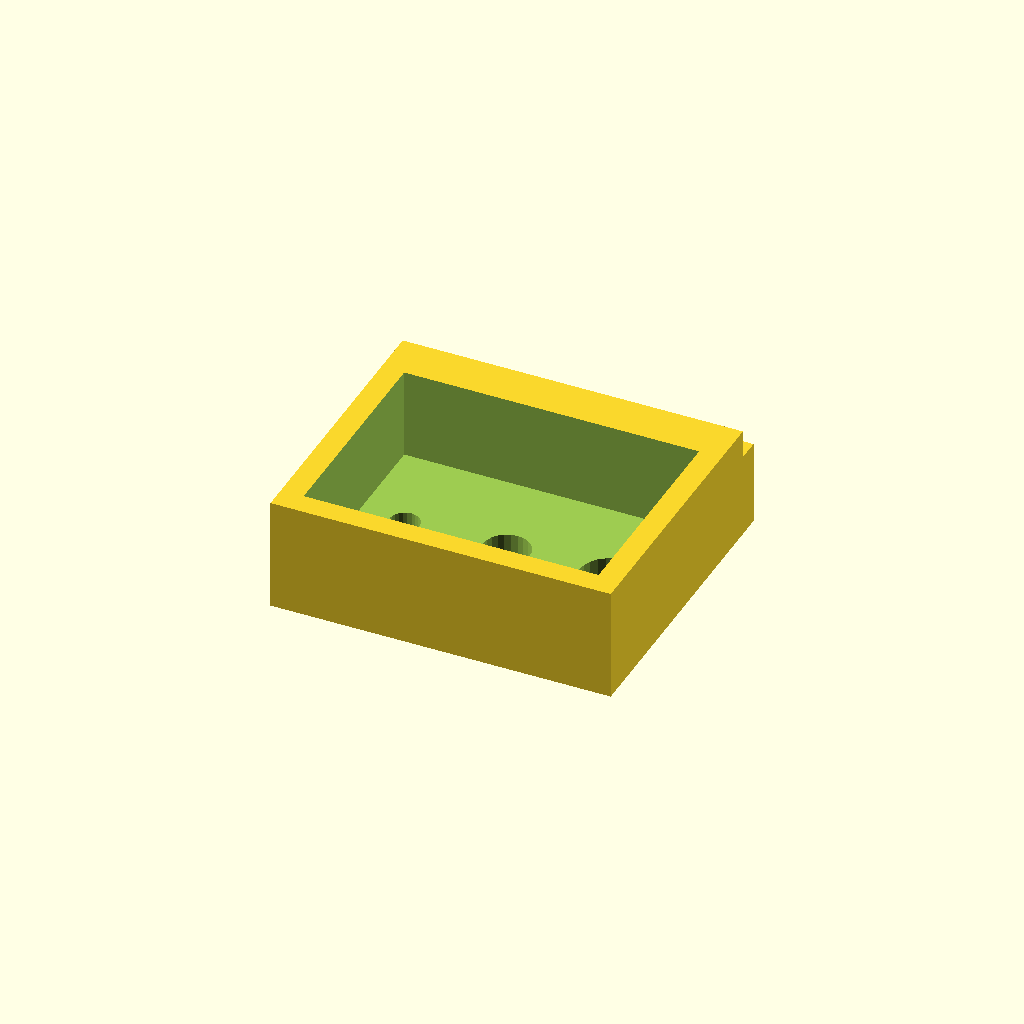
Cell 1: the model at its default parameters.
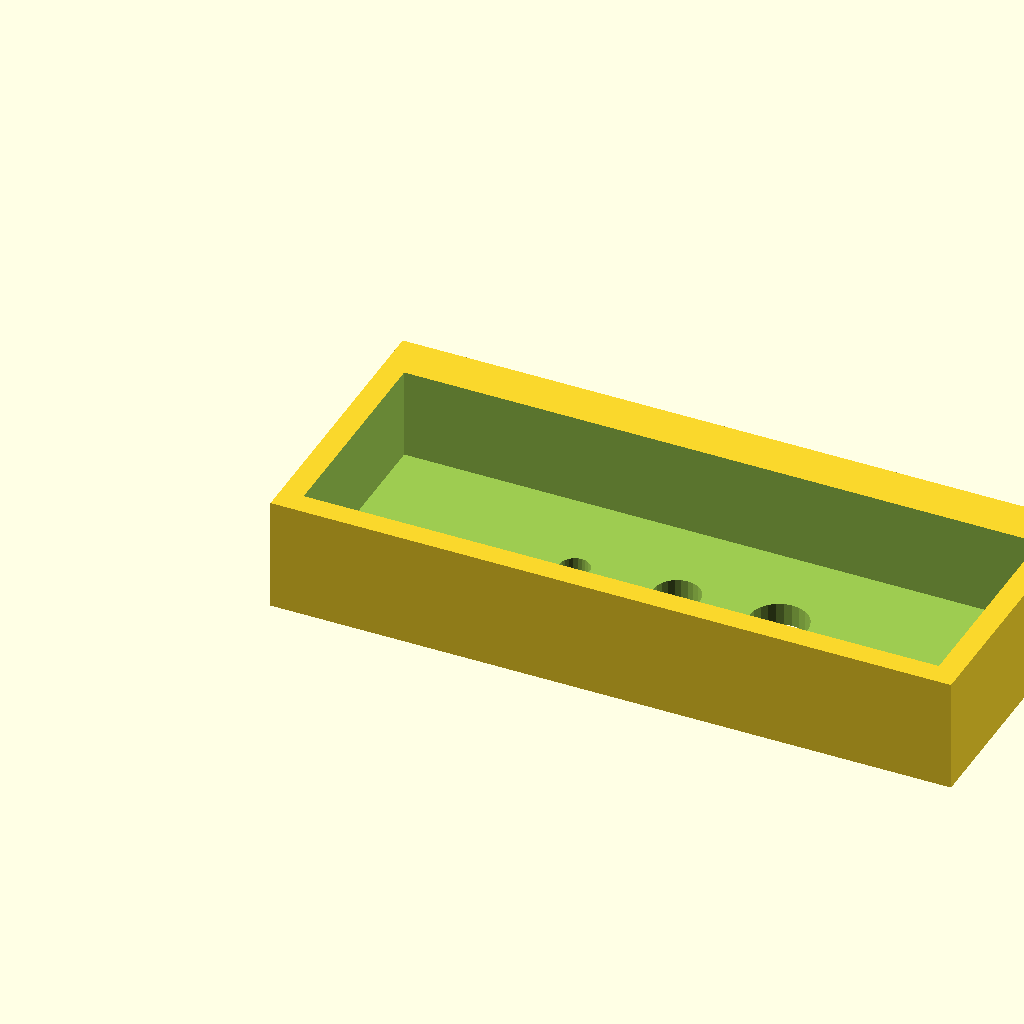
Cell 2: the same model with jig_w = 120.
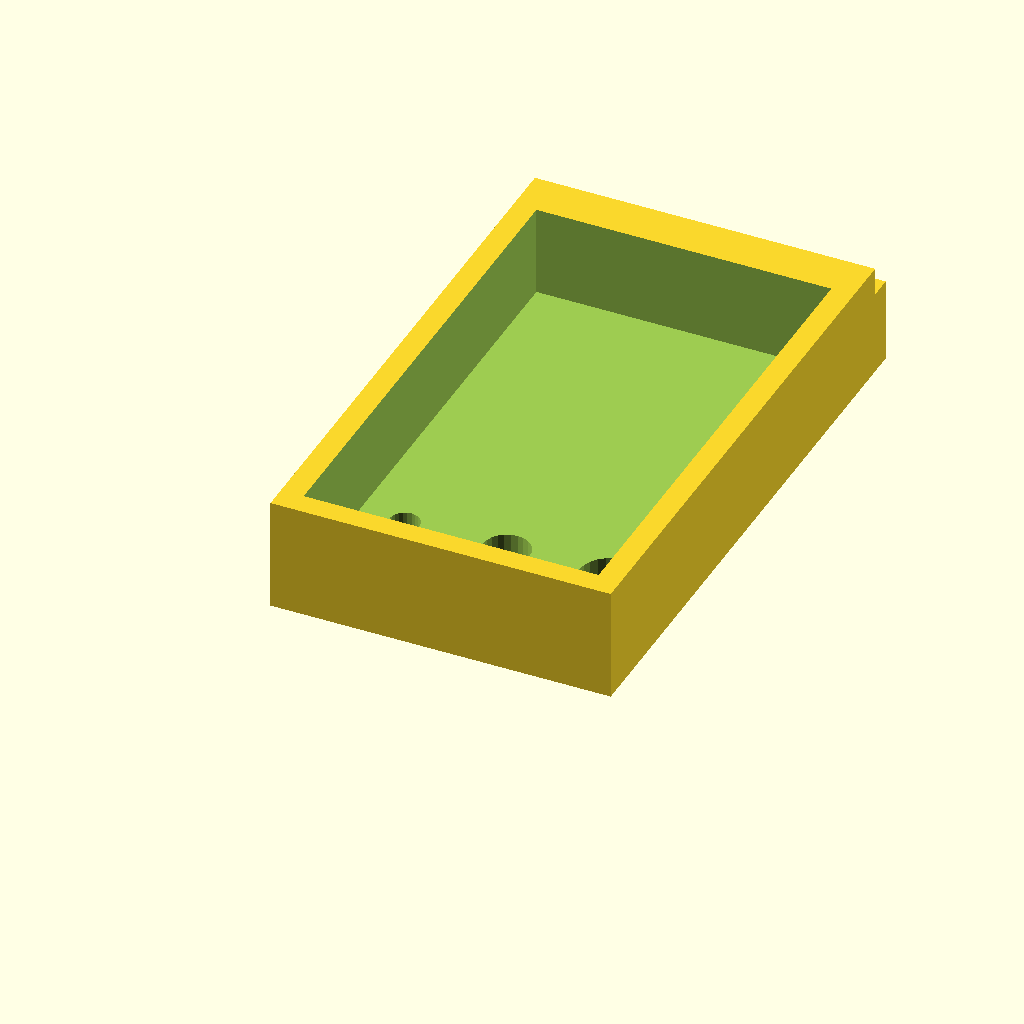
Cell 3: the same model with jig_d = 100.
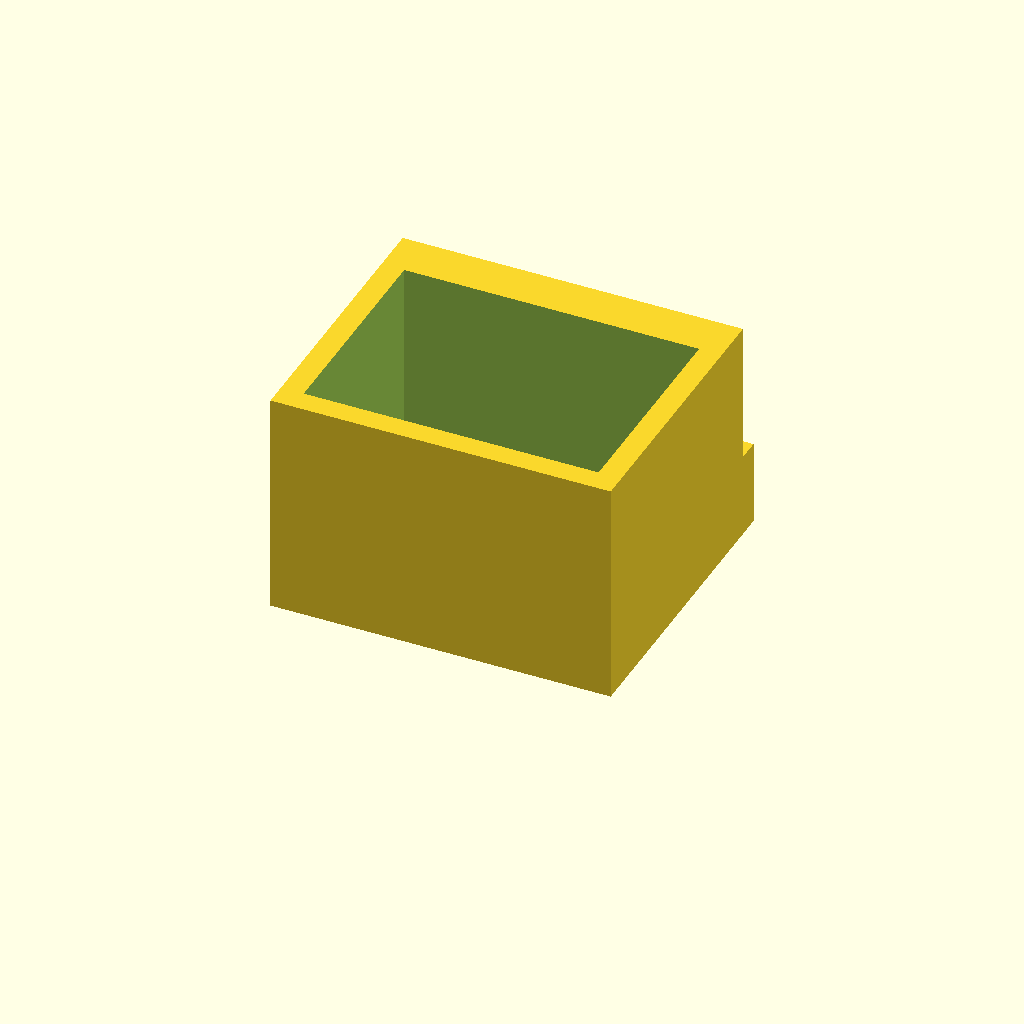
Cell 4: the same model with jig_h = 40.
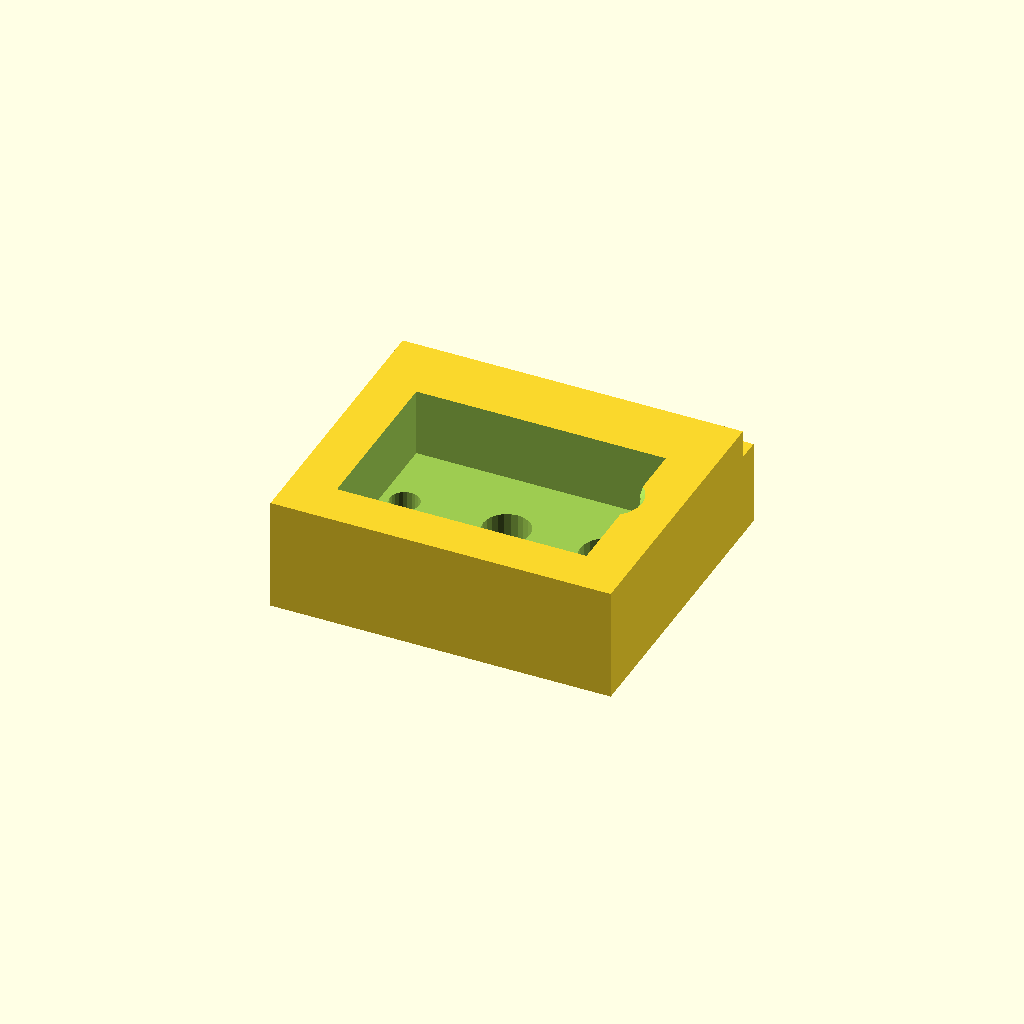
Cell 5 — wall set to 8, the other parameters unchanged.
All cells are drawn from one camera (rotation 55°, 0°, 25°, orthographic, colour scheme Cornfield), so only the parameter changes between them.
Source of the model, openscad/samples/drill_jig.scad:
// ============================================================
// Parametric Jig / Drill Guide
// ============================================================
// Drilling guide for consistent hole placement.
// Clamps or presses against workpiece edge.

// ---- PARAMETERS ----
jig_w        = 60;    // Jig body width (mm)
jig_d        = 50;    // Jig body depth (mm)
jig_h        = 20;    // Jig body height (mm)
wall         = 4;     // Wall thickness

// Guide holes
hole_dia     = [5, 8, 10];   // Drill guide diameters (mm) — one column per size
hole_spacing = 18;           // Spacing between guide hole columns (mm)
hole_y       = 25;           // Y-position of guide holes (depth into workpiece)

// Fence (edge registration)
fence_h      = 15;    // Height of fence that registers against workpiece edge
fence_t      = 4;     // Fence thickness
fence_l      = jig_w; // Fence length

// ---- JIG BODY ----
module jig_body() {
    difference() {
        cube([jig_w, jig_d, jig_h]);
        // Remove material inside (weight saving, not structural)
        translate([wall, wall, wall])
            cube([jig_w - wall*2, jig_d - wall*2 - fence_t, jig_h]);
    }
}

// ---- GUIDE BUSHINGS ----
module guide_holes() {
    start_x = (jig_w - (len(hole_dia) - 1) * hole_spacing) / 2;
    for (i = [0 : len(hole_dia) - 1]) {
        x = start_x + i * hole_spacing;
        translate([x, hole_y, -0.1]) {
            // Guide hole through jig
            cylinder(d=hole_dia[i] + 0.2, h=jig_h + 0.2, $fn=24);
            // Chamfer entry
            translate([0, 0, jig_h - 1])
                cylinder(d1=hole_dia[i] + 0.2, d2=hole_dia[i] + 3, h=2, $fn=24);
        }
    }
}

// ---- FENCE ----
module fence() {
    translate([0, jig_d, 0])
        cube([fence_l, fence_t, fence_h]);
}

// ---- ASSEMBLE ----
difference() {
    union() {
        jig_body();
        fence();
    }
    guide_holes();
}

// ---- LABELS (echo to console) ----
for (i = [0 : len(hole_dia) - 1])
    echo(str("Guide ", i+1, ": ", hole_dia[i], "mm dia @ X=", (jig_w - (len(hole_dia)-1)*hole_spacing)/2 + i*hole_spacing, "mm"));
Customizer parameters (derived from the source; name, type, default, range or options):
jig_w: number, default 60
jig_d: number, default 50
jig_h: number, default 20
wall: number, default 4
hole_dia: vector, default [5, 8, 10]
hole_spacing: number, default 18
hole_y: number, default 25
fence_h: number, default 15
fence_t: number, default 4
